Run: headless pygame with SDL's dummy video driver; simulated clock (each Clock.tick advances the game by its frame time, no real sleeping); random seed 0; keys injected as events and as key.get_pressed() state; no mouse input.
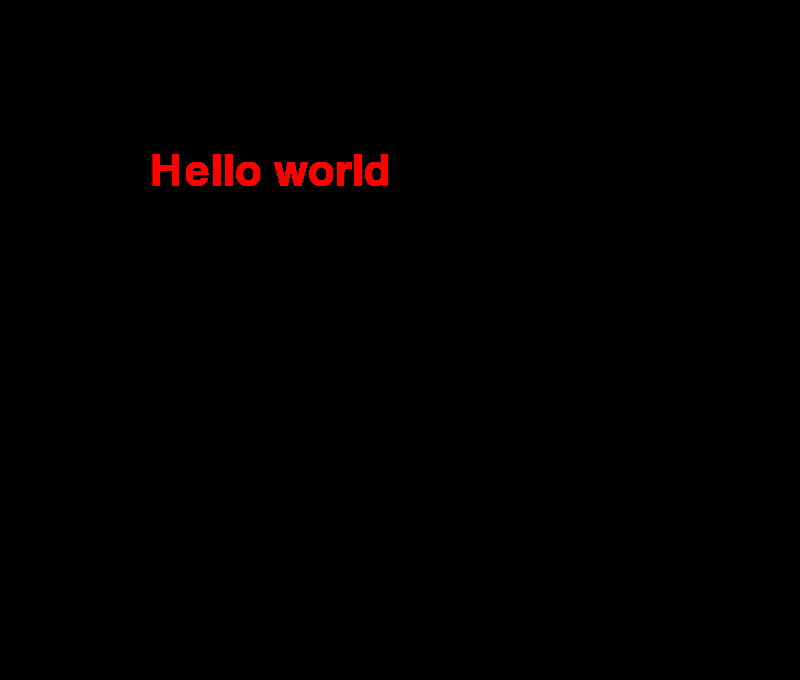
Frame 1 of 4 · flips 1–60 · no input
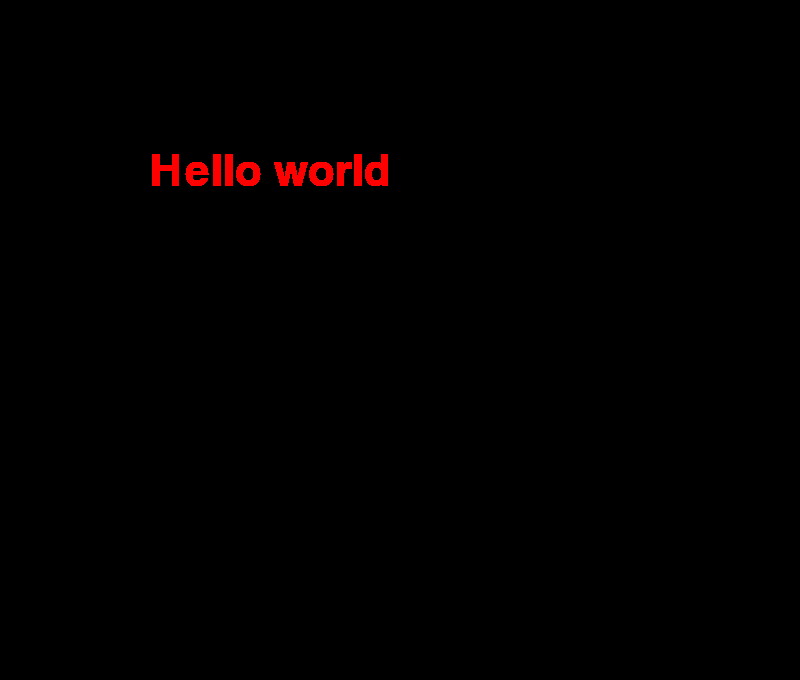
Frame 2 of 4 · flips 61–180 · tapped SPACE, RETURN · held RIGHT (→), D
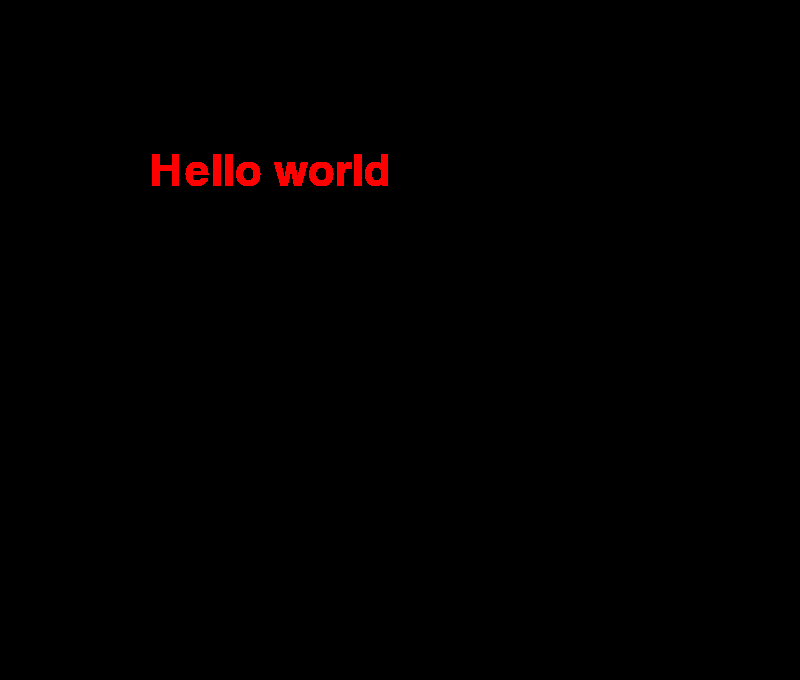
Frame 3 of 4 · flips 181–300 · held DOWN (↓), S
Frame 4 of 4 · flips 301–420 · held LEFT (←), A, UP (↑), W · screen unchanged from frame 3, image omitted

The pygame program that drew these frames:

import pygame


pygame.init()

pencere=pygame.display.set_mode((800,680))

font_listesi=pygame.font.get_fonts()
for font in font_listesi:
    print(font)
font_ismi=pygame.font.SysFont("consolas",64)

yazı=font_ismi.render("Hello world",True,(255,0,0))
yazı_koordinat=yazı.get_rect()
yazı_koordinat.topleft=(150,150)

durum=True
while durum:
    for event in pygame.event.get():
        if event.type==pygame.QUIT:
            durum=False
    pencere.blit(yazı,yazı_koordinat)
    pygame.display.update()


pygame.quit()
